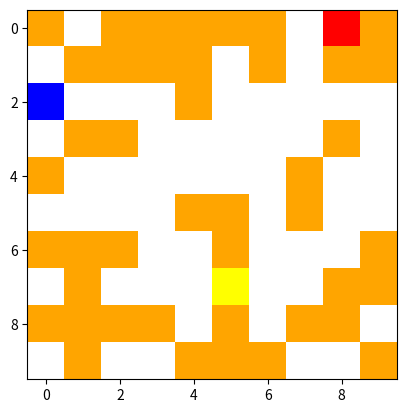

Generate this figure with matplotlib:
import numpy as np
from matplotlib import pyplot as plt


class Maze_env:
    """
    Represents a maze navigation environment for reinforcement learning tasks.
    It manages the maze layout, positions of start, target, and coin, and rewards/transitions. 
    Functionality includes:
    - `__init__(start, target, coin, maze)`: Initializes the environment.
    - `plot_env()`: Visualizes the maze with important positions highlighted.
    - `plot_env_position(position, timestep)`: Visualizes  maze with agent's position at specific timestep.
    - `create_r_matrix()`: Generates a reward matrix based on the maze layout.
    - `reward(state, action)`: Calculates the reward for an action taken from a state.
    - `transition(state, action)`: Determines the new state after an action.
    - `done()`: Checks if the target has been reached, ending the episode.
    - `create_q_matrix()`: Initializes a Q-learning matrix for action selection.
    """

    def __init__(self, start, target, coin, maze, reward_type):
        self.maze = maze
        self.target = target
        self.start = start
        self.coin = coin
        self.reward_type = reward_type
        self.position = 0
        self.R = self.create_r_matrix(self.reward_type)
        print(f" Shape of the R matrix is {self.R.shape}")
        self.Q = self.create_q_matrix()
        print(f" Shape of the Q matrix is {self.Q.shape}")
        self.coin_collected = False
        self.terminate = False

    def plot_env(self):
        cmap = plt.cm.colors.ListedColormap(
            ["white", "orange", "red", "blue", "yellow"]
        )
        maze_plot = self.maze.copy()
        maze_plot[self.target] = 2
        maze_plot[self.start] = 3
        maze_plot[self.coin] = 4
        plt.imshow(maze_plot, cmap=cmap)
        plt.show()

    def plot_env_position(self, position, timestep):
        cmap = plt.cm.colors.ListedColormap(
            ["white", "orange", "red", "blue", "yellow"]
        )
        maze_plot = self.maze.copy()
        maze_plot[self.target] = 2
        maze_plot[position] = 3
        maze_plot[self.coin] = 4
        plt.imshow(maze_plot, cmap=cmap)
        plt.savefig(f"img/plot_{timestep:06d}.png", dpi=300)
        plt.show()
        plt.close()

    def create_r_matrix(self, reward_type):
        """
        This synthesizes the reward and transition functions.
        reward_type (str): The type of reward to use.
        Options are "terminal_movement" and "free_movement".
        """
        actions = [(-1, 0), (1, 0), (0, -1), (0, 1)]
        num_states = self.maze.shape[0] * self.maze.shape[1] * 2  # times coin state
        coin_states = 2  # 0 for no coin collected, 1 for coin collected
        R = np.full(
            (self.maze.shape[0], self.maze.shape[1], coin_states, len(actions)), np.nan)
    
        if reward_type == "terminal_movement":
            print("Reward type: Terminal Movement")
            # actions beyond limits get -10 (and terminate)
            # actions to a 0 -10 (and terminate)
            # action to coin get 200
            # action to target get 100
            # allowed actions get -1 (for the time)

            for i in range(self.maze.shape[0]):
                for j in range(self.maze.shape[1]):
                    for coin_state in range(coin_states):
                        for action_index, action in enumerate(actions):
                            new_i, new_j = i + action[0], j + action[1]
                            if new_i >= 0 and new_i < self.maze.shape[0] and new_j >= 0 and new_j < self.maze.shape[1]:
                                # Actions to a wall (1 in the maze) get -1
                                if self.maze[new_i, new_j] == 1:
                                    R[i, j, coin_state, action_index] = -1 # for the fire
                                elif self.maze[new_i, new_j] == 0:
                                    R[i, j, coin_state, action_index] = -0.005  # for an allowed action
                                    if (new_i, new_j) == self.coin and not coin_state:
                                        # print("Assigning coin")
                                        R[i, j, coin_state, action_index] = 10  # coin
                                    elif (new_i, new_j) == self.target:
                                        # print("Assigning target")
                                        R[i, j, coin_state, action_index] = 1  # target
                            else:
                                R[i, j, coin_state, action_index] = -1  # actions beyond the limits are forbidden

            return R
            # then add the transition function so that if reward smaller than -1, then terminate.
    
        if reward_type == "limited_movement":
            print("Reward type: Limited Movement")
            # actions beyond limits get None (can't move)
            # actions to a 0 (get -10)
            # action to coin get 200
            # action to target get 100
            # allowed actions get -1 (for the time)

            for i in range(self.maze.shape[0]):
                for j in range(self.maze.shape[1]):
                    for coin_state in range(coin_states):
                        for action_index, action in enumerate(actions):
                            new_i, new_j = i + action[0], j + action[1]

                            if new_i >= 0 and new_i < self.maze.shape[0] and new_j >= 0 and new_j < self.maze.shape[1]: # inside of maze
                                # Actions to a wall (1 in the maze) get None
                                if self.maze[new_i, new_j] == 1:
                                    R[i, j, coin_state, action_index] = None # for the fire
                                elif self.maze[new_i, new_j] == 0:
                                    R[i, j, coin_state, action_index] = -0.005  # for an allowed action
                                    if (new_i, new_j) == self.coin and not coin_state:
                                        R[i, j, coin_state, action_index] = 10  # coin
                                    elif (new_i, new_j) == self.target:
                                        R[i, j, coin_state, action_index] = 1  # target
                            else:
                                R[i, j, coin_state, action_index] = None  # actions beyond the limits are forbidden
            return R

    def transition_R(self, state, action, reward_type):
        initial_state = state
        x, y = initial_state
        new_x = x
        new_y = y
        if action == 0:  # up
            new_x -= 1
        elif action == 1:  # down
            new_x += 1
        elif action == 2:  # left
            new_y -= 1
        elif action == 3:  # right
            new_y += 1

        if reward_type == "terminal_movement":
            if new_x >= 0 and new_x < self.maze.shape[0] and new_y >= 0 and new_y < self.maze.shape[1]:
                if self.R[x, y, int(self.coin_collected), action] == -1: # fire
                    # print("Fire")
                    self.terminate = True
                    return state
                elif (new_x,new_y) == self.coin and not self.coin_collected: # coin
                    # print("Coin")
                    self.coin_collected = True
                    # print(self.coin_collected)
                    return new_x,new_y
                elif (new_x,new_y) == self.target: # target
                    # print("Target")
                    self.terminate = True
                    return new_x,new_y
                elif self.R[x, y, int(self.coin_collected), action] == -0.005: # normal action
                    # print("Allowed")
                    return new_x,new_y
            else:
                self.terminate = True  # walls
                # print("Out of bounds")
                return state

        if reward_type == "limited_movement": # should not attempt to access fire or wall
            if new_x >= 0 and new_x < self.maze.shape[0] and new_y >= 0 and new_y < self.maze.shape[1]:
                if (new_x,new_y) == self.coin and not self.coin_collected: # coin
                    self.coin_collected = True
                    return new_x,new_y
                elif (new_x,new_y) == self.target: # target
                    self.terminate = True
                    return new_x,new_y
                elif self.R[x, y, int(self.coin_collected), action] == -0.005: # normal action
                    return new_x,new_y

    def done(self):
        return self.terminate

    def coin_reached(self):
        return self.coin_collected

    def create_q_matrix(self):
        Q = np.zeros_like(self.R)
        return Q

if __name__ == "__main__":
    maze = np.array(
        [
            [1, 0, 1, 1, 1, 1, 1, 0, 0, 1],
            [0, 1, 1, 1, 1, 0, 1, 0, 1, 1],
            [0, 0, 0, 0, 1, 0, 0, 0, 0, 0],
            [0, 1, 1, 0, 0, 0, 0, 0, 1, 0],
            [1, 0, 0, 0, 0, 0, 0, 1, 0, 0],
            [0, 0, 0, 0, 1, 1, 0, 1, 0, 0],
            [1, 1, 1, 0, 0, 1, 0, 0, 0, 1],
            [0, 1, 0, 0, 0, 0, 0, 0, 1, 1],
            [1, 1, 1, 1, 0, 1, 0, 1, 1, 0],
            [0, 1, 0, 0, 1, 1, 1, 0, 0, 1],
        ]
    )
    env = Maze_env((2, 0), (0, 8), (7, 5), maze, reward_type="terminal_movement")
    env.plot_env()
    print("Info")
    print(env.R[0, 7, 0])
    print(env.R[0, 7, 1])
    print(env.R[7, 5, 0])
    print(env.R[7, 5, 1])
    print(env.R[7, 4, 0])
    print(env.R[7, 4, 1])